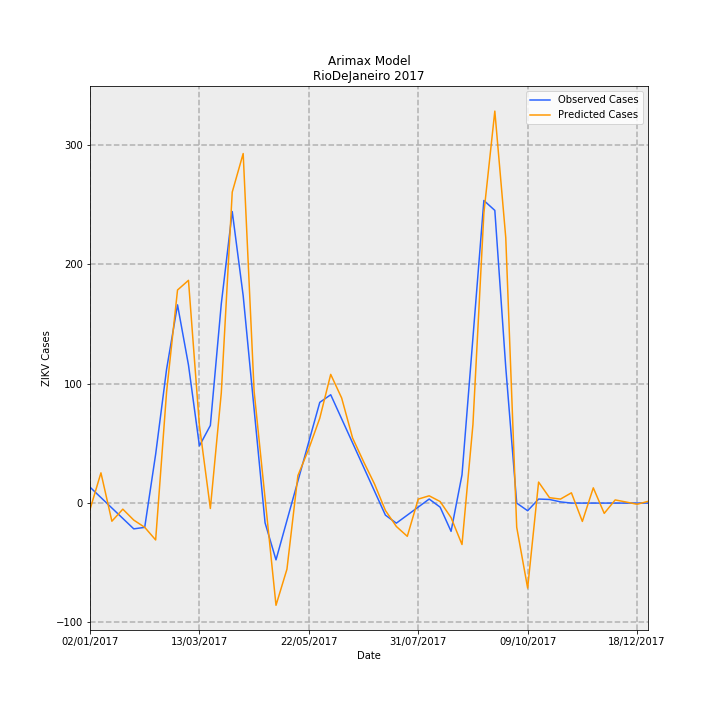

The data file committed next to this chart (first rows):
Date, predictions_incidence, observed_incidence, Predicted Cases, Observed Cases, error
02/01/2017, -0.03208, 0.0799, -5.363, 13.36, -18.72
09/01/2017, 0.1516, 0.02763, 25.35, 4.619, 20.73
16/01/2017, -0.09086, -0.02464, -15.19, -4.119, -11.07
23/01/2017, -0.0304, -0.07691, -5.083, -12.86, 7.775
30/01/2017, -0.08524, -0.1292, -14.25, -21.6, 7.345
06/02/2017, -0.1214, -0.1216, -20.3, -20.33, 0.03836
13/02/2017, -0.1847, 0.2448, -30.88, 40.93, -71.81
20/02/2017, 0.5569, 0.6711, 93.11, 112.2, -19.09
27/02/2017, 1.068, 0.9934, 178.5, 166.1, 12.44
06/03/2017, 1.116, 0.6921, 186.6, 115.7, 70.9
13/03/2017, 0.3896, 0.2868, 65.14, 47.96, 17.19
20/03/2017, -0.02701, 0.389, -4.516, 65.04, -69.56
27/03/2017, 0.5526, 0.9987, 92.39, 167, -74.58
03/04/2017, 1.558, 1.461, 260.5, 244.3, 16.28
10/04/2017, 1.752, 1.039, 292.9, 173.8, 119.1
17/04/2017, 0.5602, 0.4703, 93.66, 78.64, 15.02
24/04/2017, 0.02437, -0.09865, 4.075, -16.49, 20.57
01/05/2017, -0.5122, -0.2845, -85.63, -47.56, -38.06
08/05/2017, -0.3313, -0.0872, -55.39, -14.58, -40.82
15/05/2017, 0.1376, 0.1101, 23, 18.41, 4.594
22/05/2017, 0.2722, 0.3074, 45.5, 51.39, -5.891
29/05/2017, 0.4253, 0.5047, 71.11, 84.38, -13.27
05/06/2017, 0.645, 0.543, 107.8, 90.78, 17.05
12/06/2017, 0.5267, 0.4223, 88.06, 70.61, 17.45
19/06/2017, 0.3262, 0.3016, 54.53, 50.43, 4.1
26/06/2017, 0.208, 0.181, 34.78, 30.26, 4.526
03/07/2017, 0.09611, 0.0603, 16.07, 10.08, 5.988
10/07/2017, -0.03691, -0.06038, -6.171, -10.09, 3.924
17/07/2017, -0.1172, -0.1006, -19.6, -16.81, -2.785
24/07/2017, -0.1665, -0.0603, -27.84, -10.08, -17.76
31/07/2017, 0.01998, -0.02002, 3.34, -3.348, 6.688
07/08/2017, 0.03654, 0.02025, 6.109, 3.386, 2.724
14/08/2017, 0.007813, -0.02025, 1.306, -3.386, 4.692
21/08/2017, -0.07283, -0.1415, -12.18, -23.66, 11.49
28/08/2017, -0.2076, 0.1415, -34.71, 23.66, -58.37
04/09/2017, 0.3939, 0.829, 65.85, 138.6, -72.74
11/09/2017, 1.453, 1.516, 243, 253.5, -10.54
18/09/2017, 1.964, 1.467, 328.4, 245.2, 83.2
25/09/2017, 1.33, 0.6799, 222.4, 113.7, 108.7
02/10/2017, -0.121, 0.0, -20.23, 0.0, -20.23
09/10/2017, -0.4259, -0.03833, -71.2, -6.408, -64.8
16/10/2017, 0.1053, 0.02018, 17.6, 3.374, 14.23
23/10/2017, 0.02705, 0.01814, 4.523, 3.033, 1.489
30/10/2017, 0.02003, 0.006014, 3.349, 1.005, 2.344
06/11/2017, 0.05148, -3.2397561187433e-05, 8.607, -0.005417, 8.613
13/11/2017, -0.09191, 0.0, -15.37, 0.0, -15.37
20/11/2017, 0.07645, 0.0, 12.78, 0.0, 12.78
27/11/2017, -0.05154, 0.0, -8.617, 0.0, -8.617
04/12/2017, 0.01584, 0.0, 2.649, 0.0, 2.649
11/12/2017, 0.005346, 0.0, 0.8938, 0.0, 0.8938
18/12/2017, -0.005958, 0.0, -0.9962, 0.0, -0.9962
25/12/2017, 0.008578, 0.0, 1.434, 0.0, 1.434
